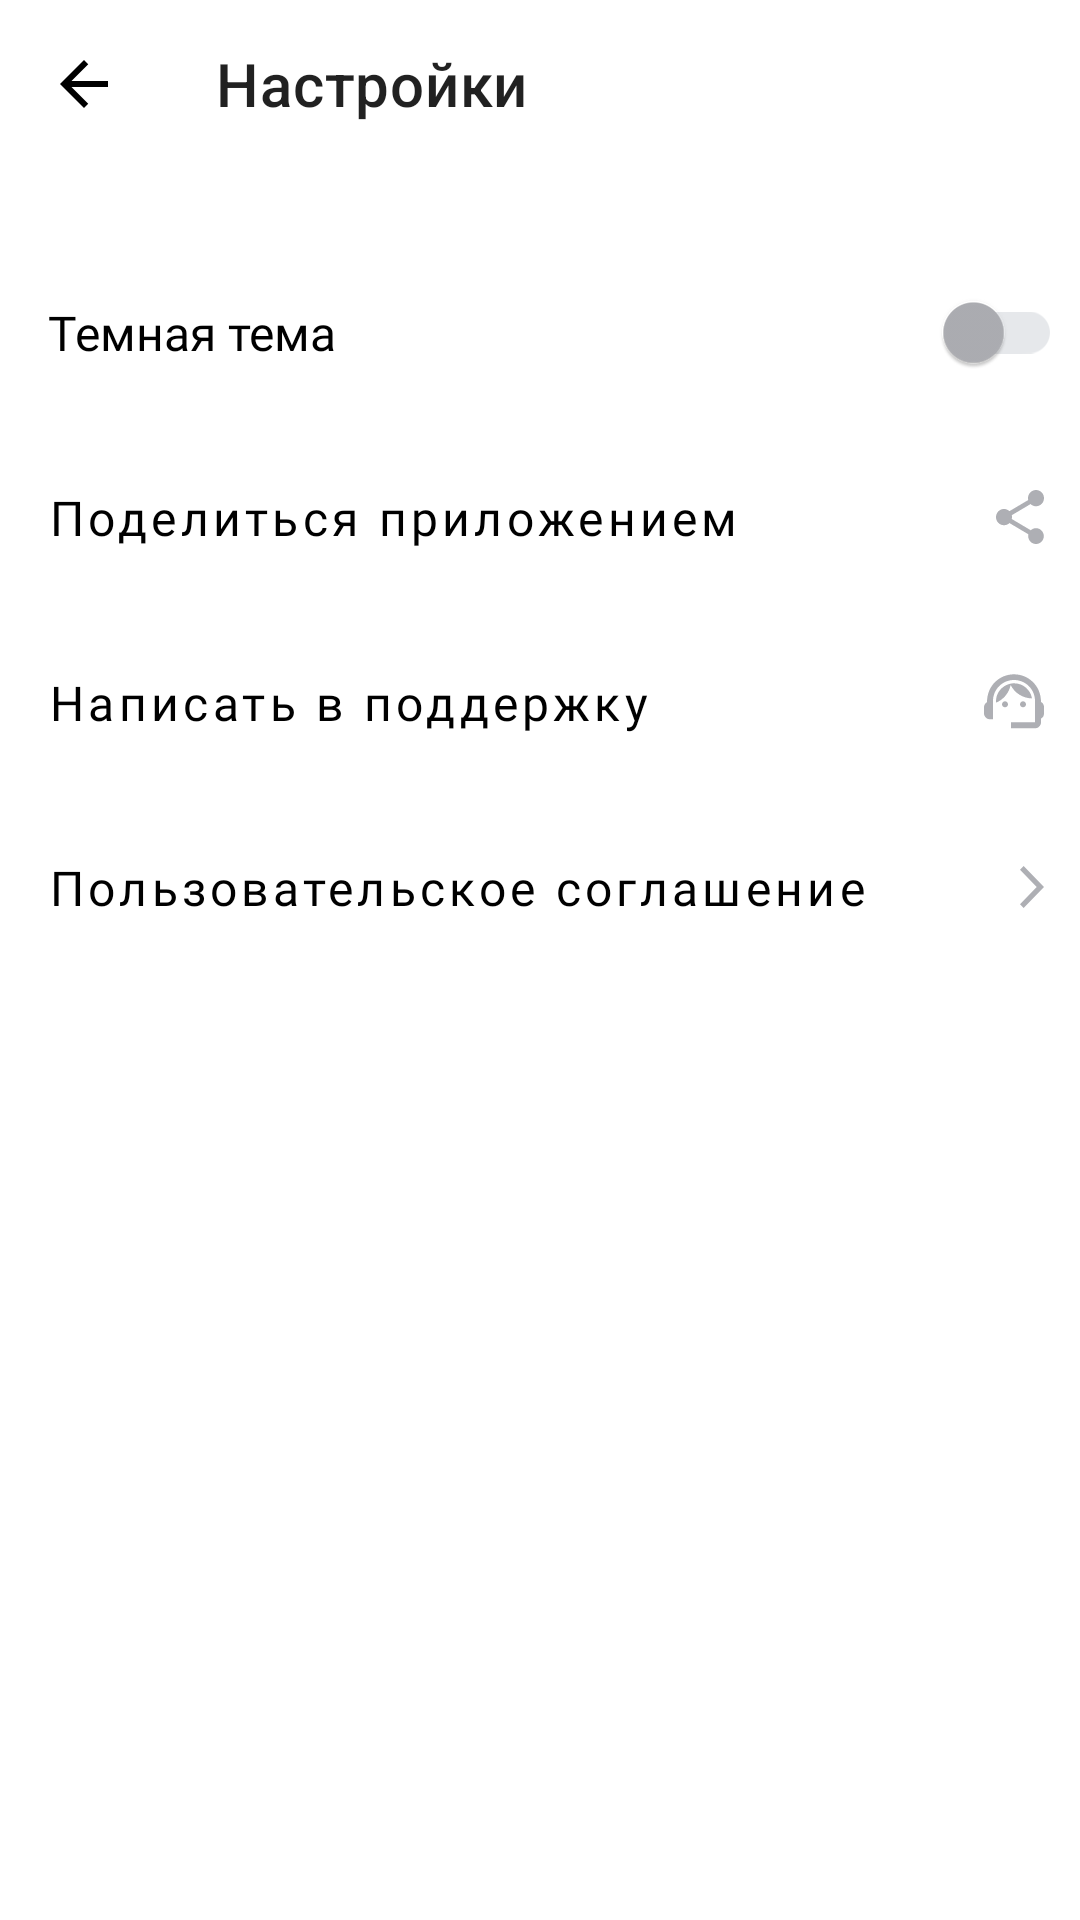

The Android layout XML behind this screen, and the referenced resources:
<!-- AndroidManifest.xml: application theme Theme.MyApp -->
<!-- res/layout/activity_settings.xml -->
<?xml version="1.0" encoding="utf-8"?>
<LinearLayout xmlns:android="http://schemas.android.com/apk/res/android"
    xmlns:app="http://schemas.android.com/apk/res-auto"
    xmlns:tools="http://schemas.android.com/tools"
    android:layout_width="match_parent"
    android:layout_height="match_parent"
    android:background="@color/blackOrWhite"
    android:orientation="vertical">

    <androidx.appcompat.widget.Toolbar
        android:id="@+id/tool_bar_settings"
        style="@style/Toolbar"
        android:layout_width="match_parent"
        android:layout_height="wrap_content"
        app:navigationIcon="@drawable/arrow_back"
        app:title="@string/settings" />

    <com.google.android.material.switchmaterial.SwitchMaterial
        android:id="@+id/switch_day_or_night"
        android:layout_width="match_parent"
        android:layout_height="wrap_content"
        android:layout_gravity="center_vertical"
        android:layout_marginTop="@dimen/o_24dp"
        android:paddingStart="@dimen/o_16dp"
        android:paddingTop="@dimen/o_20dp"
        android:paddingEnd="@dimen/o_6dp"
        android:paddingBottom="@dimen/o_20dp"
        android:text="@string/dark_mode"
        android:textColor="@color/whiteOrBlack"
        android:textSize="@dimen/o_16sp"
        android:fontFamily="@font/ys_display_regular"
        android:textFontWeight="400"
        android:textAllCaps="false"
        app:thumbTint="@color/greyOrBlue"
        app:trackTint="@color/greyOrBlue1"
        app:useMaterialThemeColors="false"
        tools:ignore="UseSwitchCompatOrMaterialXml" />

    <Button
        android:id="@+id/button_share_app"
        style="@style/SettingsButtonStyle"
        android:layout_width="match_parent"
        android:layout_height="wrap_content"
        android:text="@string/share_app"
        app:drawableEndCompat="@drawable/share" />

    <Button
        android:id="@+id/button_write_support"
        style="@style/SettingsButtonStyle"
        android:layout_width="match_parent"
        android:layout_height="wrap_content"
        android:text="@string/write_support"
        app:drawableEndCompat="@drawable/support" />

    <Button
        android:id="@+id/button_user_agreement"
        style="@style/SettingsButtonStyle"
        android:layout_width="match_parent"
        android:layout_height="wrap_content"
        android:text="@string/user_agreement"
        app:drawableEndCompat="@drawable/arrow_forward" />

</LinearLayout>
<!-- resources referenced by this layout -->
<resources>
  <color name="blackOrWhite">#FFFFFFFF</color>
  <color name="greyOrBlue">#AEAFB4</color>
  <color name="greyOrBlue1">#E6E8EB</color>
  <color name="whiteOrBlack">#000000</color>
  <dimen name="o_16dp">16dp</dimen>
  <dimen name="o_16sp">16sp</dimen>
  <dimen name="o_20dp">20dp</dimen>
  <dimen name="o_24dp">24dp</dimen>
  <dimen name="o_6dp">6dp</dimen>
  <!-- drawable arrow_back (drawable) -->
  <vector xmlns:android="http://schemas.android.com/apk/res/android"
      android:width="16dp"
      android:height="16dp"
      android:viewportWidth="16"
      android:viewportHeight="16">
    <path
        android:pathData="M16,7H3.83L9.42,1.41L8,0L0,8L8,16L9.41,14.59L3.83,9H16V7Z"
        android:fillColor="@color/whiteOrBlack"/>
  </vector>
  <!-- drawable arrow_forward (drawable) -->
  <vector xmlns:android="http://schemas.android.com/apk/res/android"
      android:width="8dp"
      android:height="14dp"
      android:viewportWidth="8"
      android:viewportHeight="14">
    <path
        android:pathData="M0,12.748L1.213,14L8,7L1.213,0L0,1.252L5.573,7L0,12.748Z"
        android:fillColor="@color/greyOrWhite"/>
  </vector>
  <string name="dark_mode">Темная тема</string>
  <string name="settings">Настройки</string>
  <string name="share_app">Поделиться приложением</string>
  <string name="user_agreement">Пользовательское соглашение</string>
  <string name="write_support">Написать в поддержку</string>
  <style name="SettingsButtonStyle" parent="Widget.MaterialComponents.Button.UnelevatedButton">
          <item name="android:backgroundTint">@color/blackOrWhite</item>
          <item name="android:gravity">center_vertical</item>
          <item name="android:paddingStart">@dimen/o_16dp</item>
          <item name="android:paddingTop">@dimen/o_20dp</item>
          <item name="android:paddingBottom">@dimen/o_20dp</item>
          <item name="android:paddingEnd">@dimen/o_12dp</item>
          <item name="textAllCaps">false</item>
          <item name="android:textColor">@color/whiteOrBlack</item>
          <item name="android:textSize">@dimen/o_16sp</item>
          <item name="android:fontFamily">@font/ys_display_regular</item>
          <item name="android:textFontWeight">400</item>
          <item name="iconTint">@color/greyOrWhite</item>
      </style>
  <style name="Toolbar">
          <item name="android:textColor">@color/whiteOrBlack</item>
          <item name="android:textSize">22sp</item>
          <item name="android:fontFamily">@font/ys_display_medium</item>
          <item name="android:textFontWeight">500</item>
          <item name="navigationIcon">@drawable/arrow_back</item>
          <item name="android:iconTint">@color/whiteOrBlack</item>
      </style>
  <style name="Theme.MyApp" parent="Theme.MaterialComponents.DayNight.NoActionBar">
          
          <item name="colorPrimary">@color/blue</item>
          <item name="colorOnPrimary">@color/black</item>
          
          <item name="colorSecondary">@color/white</item>
          <item name="colorSecondaryVariant">@color/blue</item>
          <item name="colorOnSecondary">@color/black</item>
          
          <item name="android:statusBarColor">?attr/colorPrimaryVariant</item>
          
          <item name="colorControlActivated">@color/blue</item>
      </style>
  <color name="greyOrWhite">#AEAFB4</color>
  <dimen name="o_12dp">12dp</dimen>
  <color name="blue">#3772E7</color>
  <color name="black">#1A1B22</color>
  <color name="white">#FFFFFF</color>
</resources>
